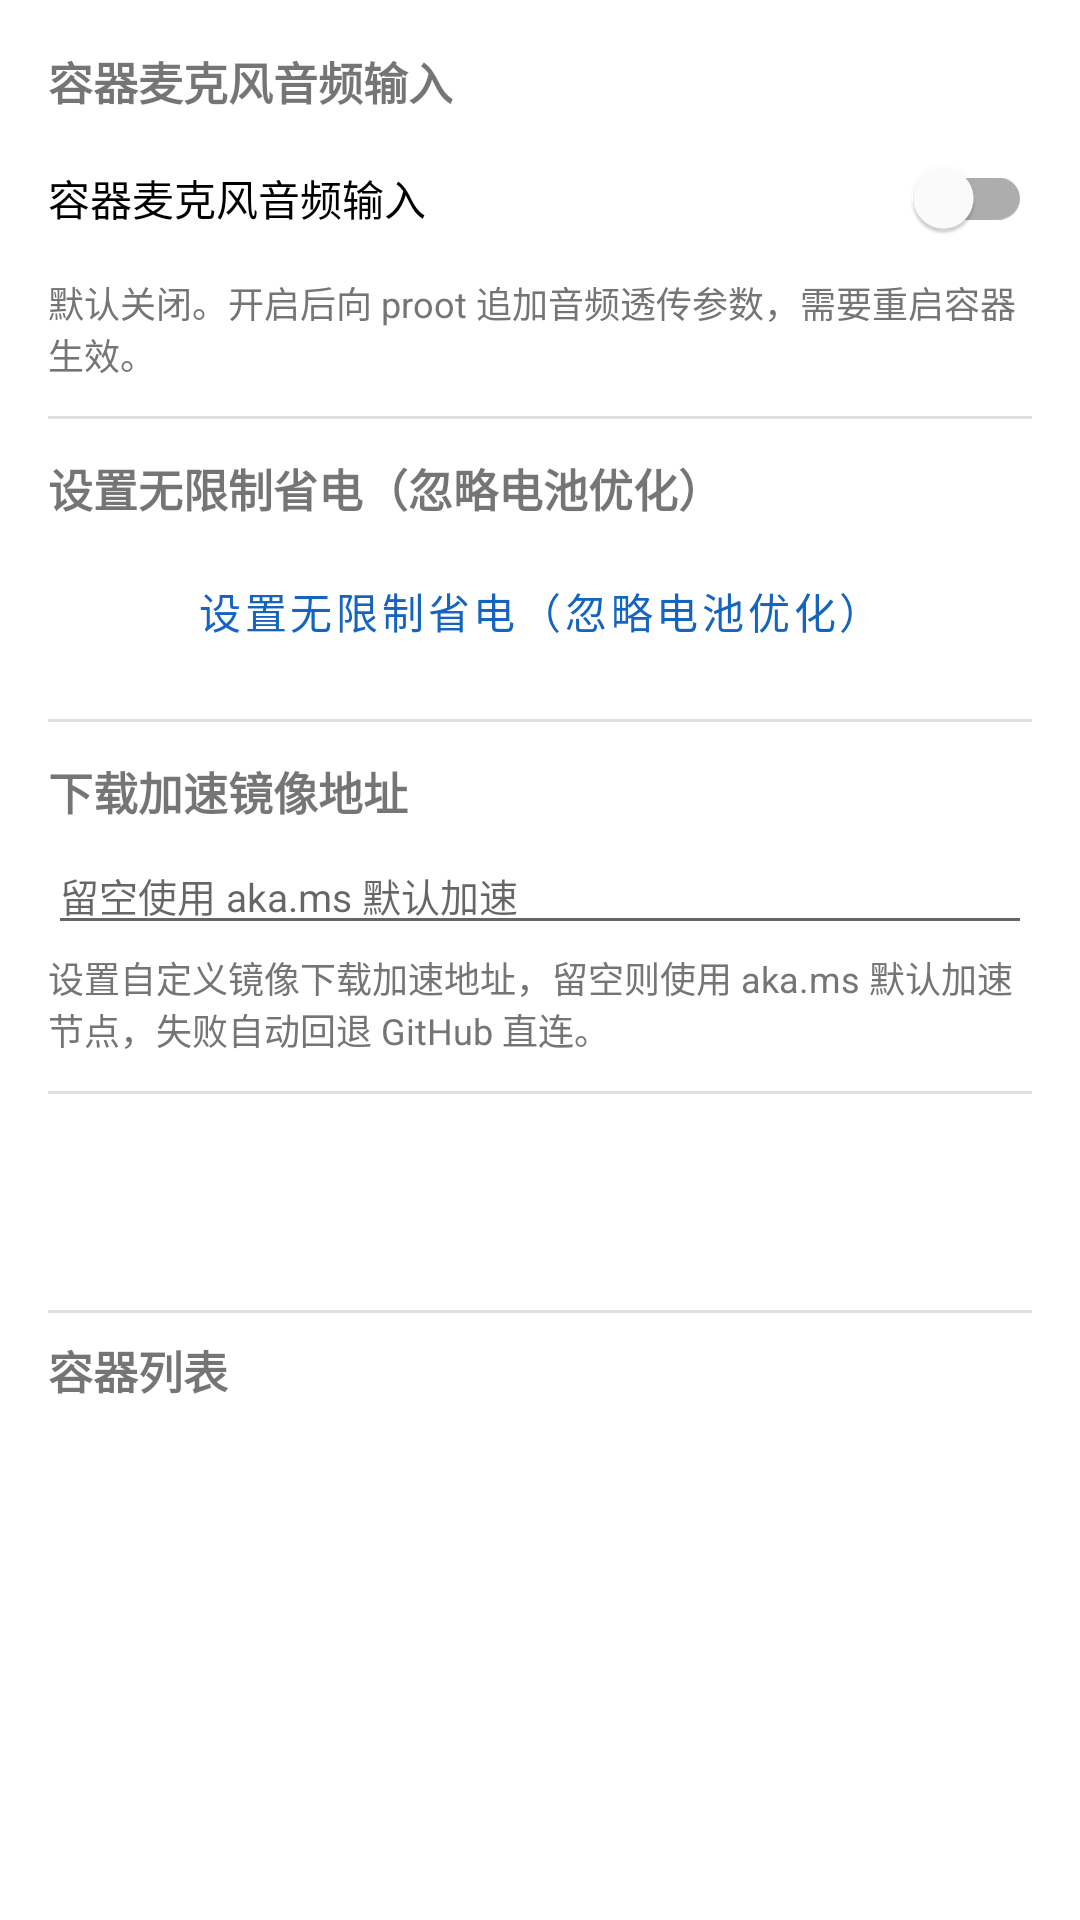

Reconstruct the res/layout file that produces this screen, plus the resources it refers to.
<!-- AndroidManifest.xml: application theme Theme.KaelixBox -->
<!-- res/layout/fragment_settings.xml -->
<?xml version="1.0" encoding="utf-8"?>
<ScrollView xmlns:android="http://schemas.android.com/apk/res/android"
    android:layout_width="match_parent"
    android:layout_height="match_parent"
    android:background="@android:color/white"
    android:fillViewport="true">

    <LinearLayout
        android:layout_width="match_parent"
        android:layout_height="wrap_content"
        android:orientation="vertical"
        android:padding="@dimen/page_padding">

        <TextView
            android:layout_width="wrap_content"
            android:layout_height="wrap_content"
            android:text="@string/settings_mic_title"
            android:textStyle="bold"
            android:textSize="15sp" />

        <com.google.android.material.switchmaterial.SwitchMaterial
            android:id="@+id/switch_mic"
            android:layout_width="match_parent"
            android:layout_height="wrap_content"
            android:layout_marginTop="4dp"
            android:text="@string/settings_mic_title" />

        <TextView
            android:layout_width="match_parent"
            android:layout_height="wrap_content"
            android:layout_marginTop="2dp"
            android:text="@string/settings_mic_summary"
            android:textColor="@color/text_secondary"
            android:textSize="12sp" />

        <View
            android:layout_width="match_parent"
            android:layout_height="1dp"
            android:layout_marginTop="12dp"
            android:layout_marginBottom="12dp"
            android:background="@color/divider" />

        <TextView
            android:layout_width="wrap_content"
            android:layout_height="wrap_content"
            android:text="@string/settings_battery_title"
            android:textStyle="bold"
            android:textSize="15sp" />

        <Button
            android:id="@+id/btn_battery"
            style="@style/Widget.MaterialComponents.Button.OutlinedButton"
            android:layout_width="match_parent"
            android:layout_height="wrap_content"
            android:layout_marginTop="6dp"
            android:text="@string/settings_battery_title" />

        <View
            android:layout_width="match_parent"
            android:layout_height="1dp"
            android:layout_marginTop="12dp"
            android:layout_marginBottom="12dp"
            android:background="@color/divider" />

        <TextView
            android:layout_width="wrap_content"
            android:layout_height="wrap_content"
            android:text="@string/settings_mirror_url"
            android:textStyle="bold"
            android:textSize="15sp" />

        <EditText
            android:id="@+id/edit_mirror_url"
            android:layout_width="match_parent"
            android:layout_height="wrap_content"
            android:layout_marginTop="4dp"
            android:hint="@string/settings_mirror_url_hint"
            android:inputType="textUri"
            android:singleLine="true"
            android:textSize="13sp" />

        <TextView
            android:layout_width="match_parent"
            android:layout_height="wrap_content"
            android:layout_marginTop="2dp"
            android:text="@string/settings_mirror_url_summary"
            android:textColor="@color/text_secondary"
            android:textSize="12sp" />

        <View
            android:layout_width="match_parent"
            android:layout_height="1dp"
            android:layout_marginTop="12dp"
            android:layout_marginBottom="12dp"
            android:background="@color/divider" />

        <Button
            android:id="@+id/btn_import_image"
            style="@style/Widget.MaterialComponents.Button"
            android:layout_width="match_parent"
            android:layout_height="wrap_content"
            android:text="@string/settings_import_image" />

        <View
            android:layout_width="match_parent"
            android:layout_height="1dp"
            android:layout_marginTop="12dp"
            android:layout_marginBottom="8dp"
            android:background="@color/divider" />

        <TextView
            android:layout_width="wrap_content"
            android:layout_height="wrap_content"
            android:text="@string/settings_container_list"
            android:textStyle="bold"
            android:textSize="15sp" />

        <androidx.recyclerview.widget.RecyclerView
            android:id="@+id/container_list"
            android:layout_width="match_parent"
            android:layout_height="wrap_content"
            android:layout_marginTop="6dp"
            android:nestedScrollingEnabled="false" />
    </LinearLayout>
</ScrollView>
<!-- resources referenced by this layout -->
<resources>
  <color name="divider">#FFE0E0E0</color>
  <color name="text_secondary">#FF757575</color>
  <dimen name="page_padding">16dp</dimen>
  <string name="settings_battery_title">设置无限制省电（忽略电池优化）</string>
  <string name="settings_container_list">容器列表</string>
  <string name="settings_import_image">导入本地 tar.xz / tar.zst 镜像</string>
  <string name="settings_mic_summary">默认关闭。开启后向 proot 追加音频透传参数，需要重启容器生效。</string>
  <string name="settings_mic_title">容器麦克风音频输入</string>
  <string name="settings_mirror_url">下载加速镜像地址</string>
  <string name="settings_mirror_url_hint">留空使用 aka.ms 默认加速</string>
  <string name="settings_mirror_url_summary">设置自定义镜像下载加速地址，留空则使用 aka.ms 默认加速节点，失败自动回退 GitHub 直连。</string>
  <style name="Theme.KaelixBox" parent="Theme.MaterialComponents.DayNight.NoActionBar">
          <item name="colorPrimary">@color/brand_primary</item>
          <item name="colorPrimaryVariant">@color/brand_primary_dark</item>
          <item name="colorOnPrimary">#FFFFFFFF</item>
          <item name="colorSecondary">@color/brand_accent</item>
          <item name="colorOnSecondary">#FFFFFFFF</item>
          <item name="android:windowBackground">@color/bg_window</item>
          <item name="android:statusBarColor">@color/brand_primary_dark</item>
      </style>
  <color name="brand_primary">#1565C0</color>
  <color name="brand_primary_dark">#0D47A1</color>
  <color name="brand_accent">#FF6F00</color>
  <color name="bg_window">#FFFFFFFF</color>
</resources>
